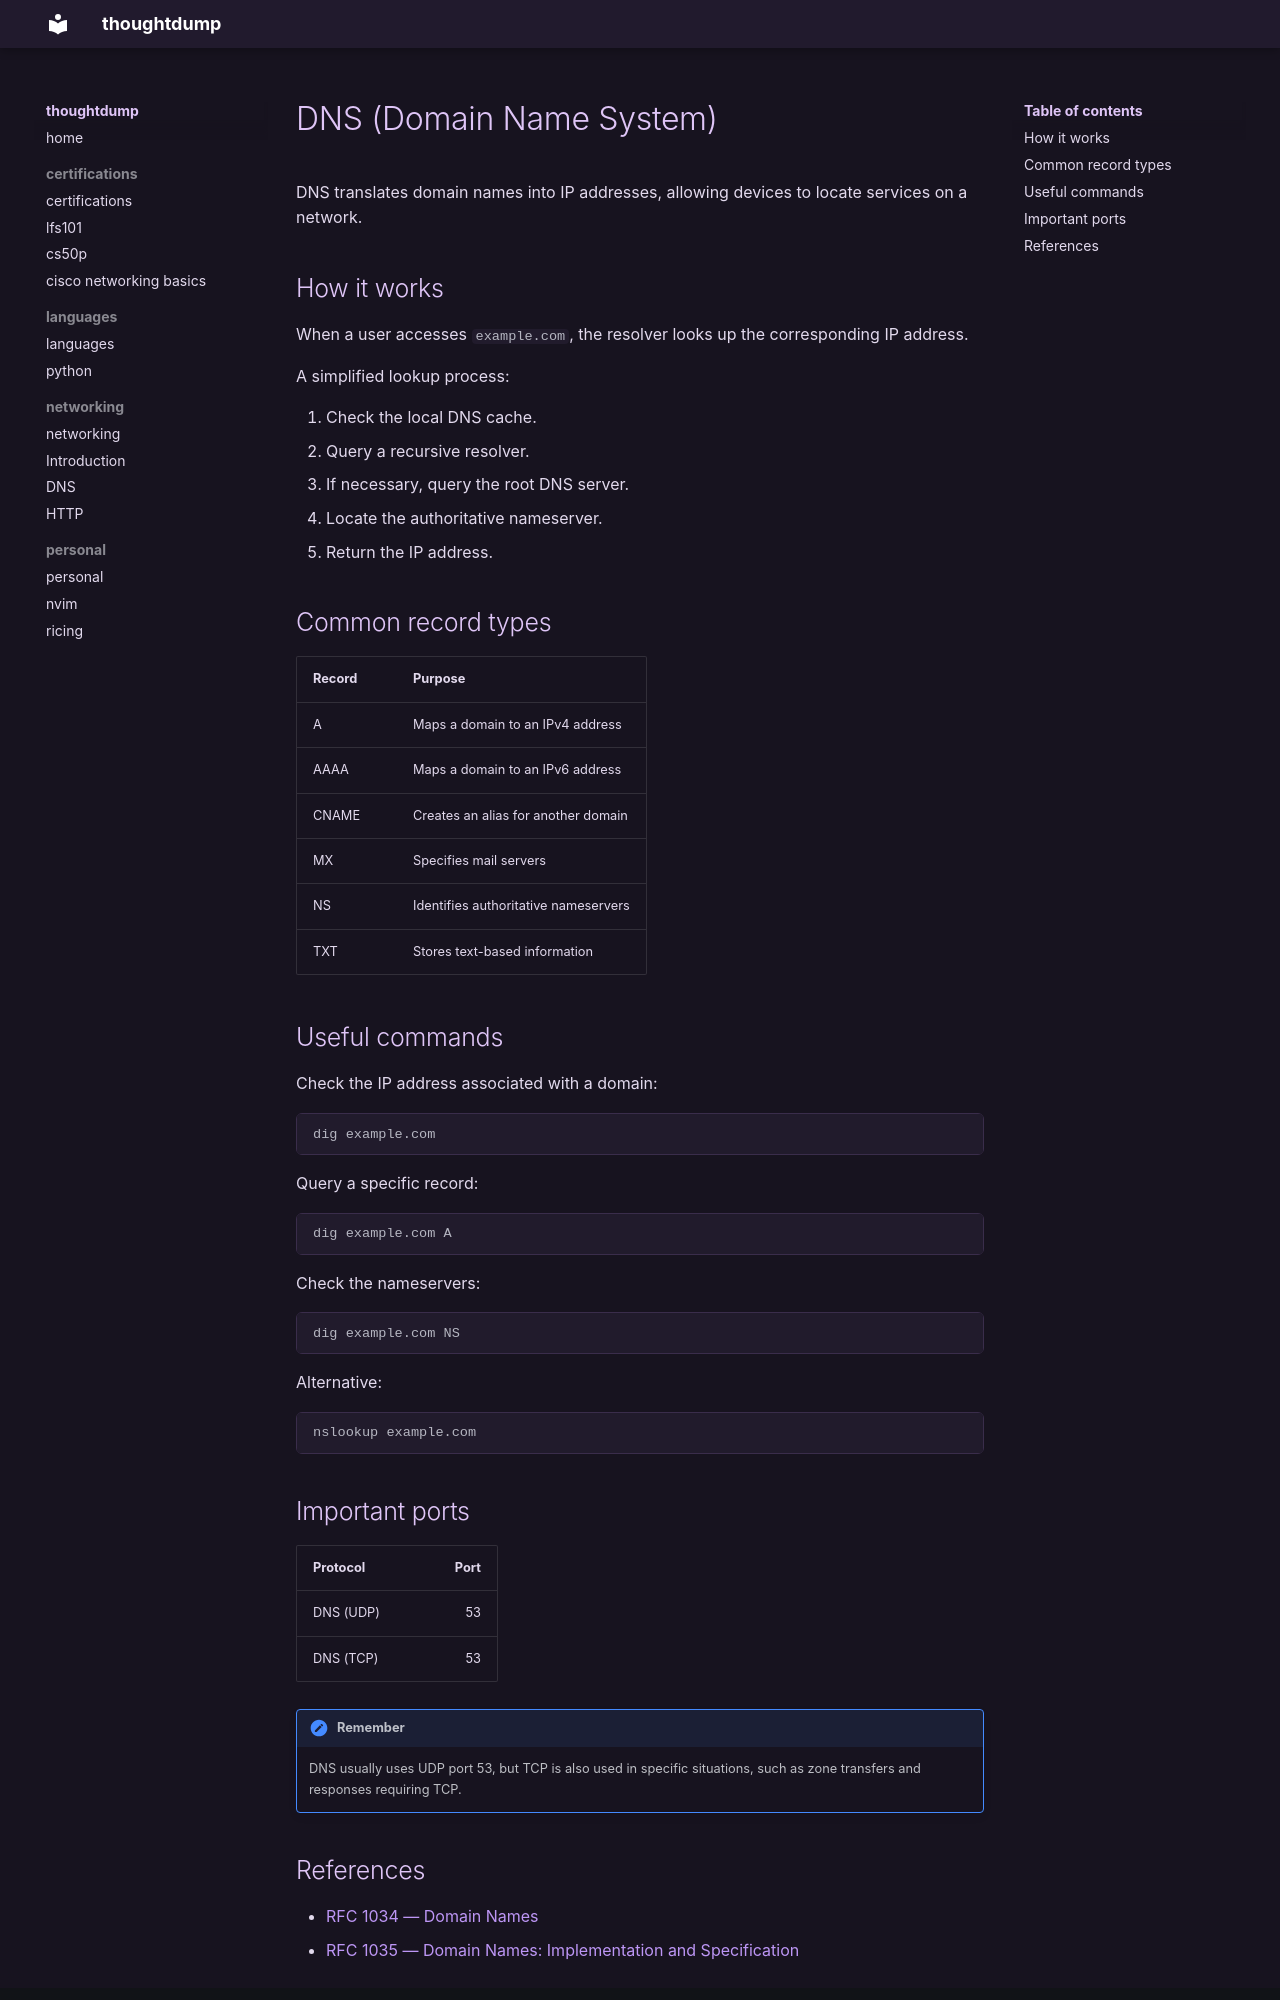

repository: isitasz/thoughtdump · page: networking/testing/dns/index.html · generator: mkdocs


# DNS (Domain Name System)

DNS translates domain names into IP addresses, allowing devices to locate services on a network.

## How it works

When a user accesses `example.com`, the resolver looks up the corresponding IP address.

A simplified lookup process:

1. Check the local DNS cache.
2. Query a recursive resolver.
3. If necessary, query the root DNS server.
4. Locate the authoritative nameserver.
5. Return the IP address.

## Common record types

| Record | Purpose |
|---|---|
| A | Maps a domain to an IPv4 address |
| AAAA | Maps a domain to an IPv6 address |
| CNAME | Creates an alias for another domain |
| MX | Specifies mail servers |
| NS | Identifies authoritative nameservers |
| TXT | Stores text-based information |

## Useful commands

Check the IP address associated with a domain:

```bash
dig example.com
```

Query a specific record:

```bash
dig example.com A
```

Check the nameservers:

```bash
dig example.com NS
```

Alternative:

```bash
nslookup example.com
```

## Important ports

| Protocol | Port |
|---|---:|
| DNS (UDP) | 53 |
| DNS (TCP) | 53 |

!!! note "Remember"
    DNS usually uses UDP port 53, but TCP is also used in specific situations, such as zone transfers and responses requiring TCP.
